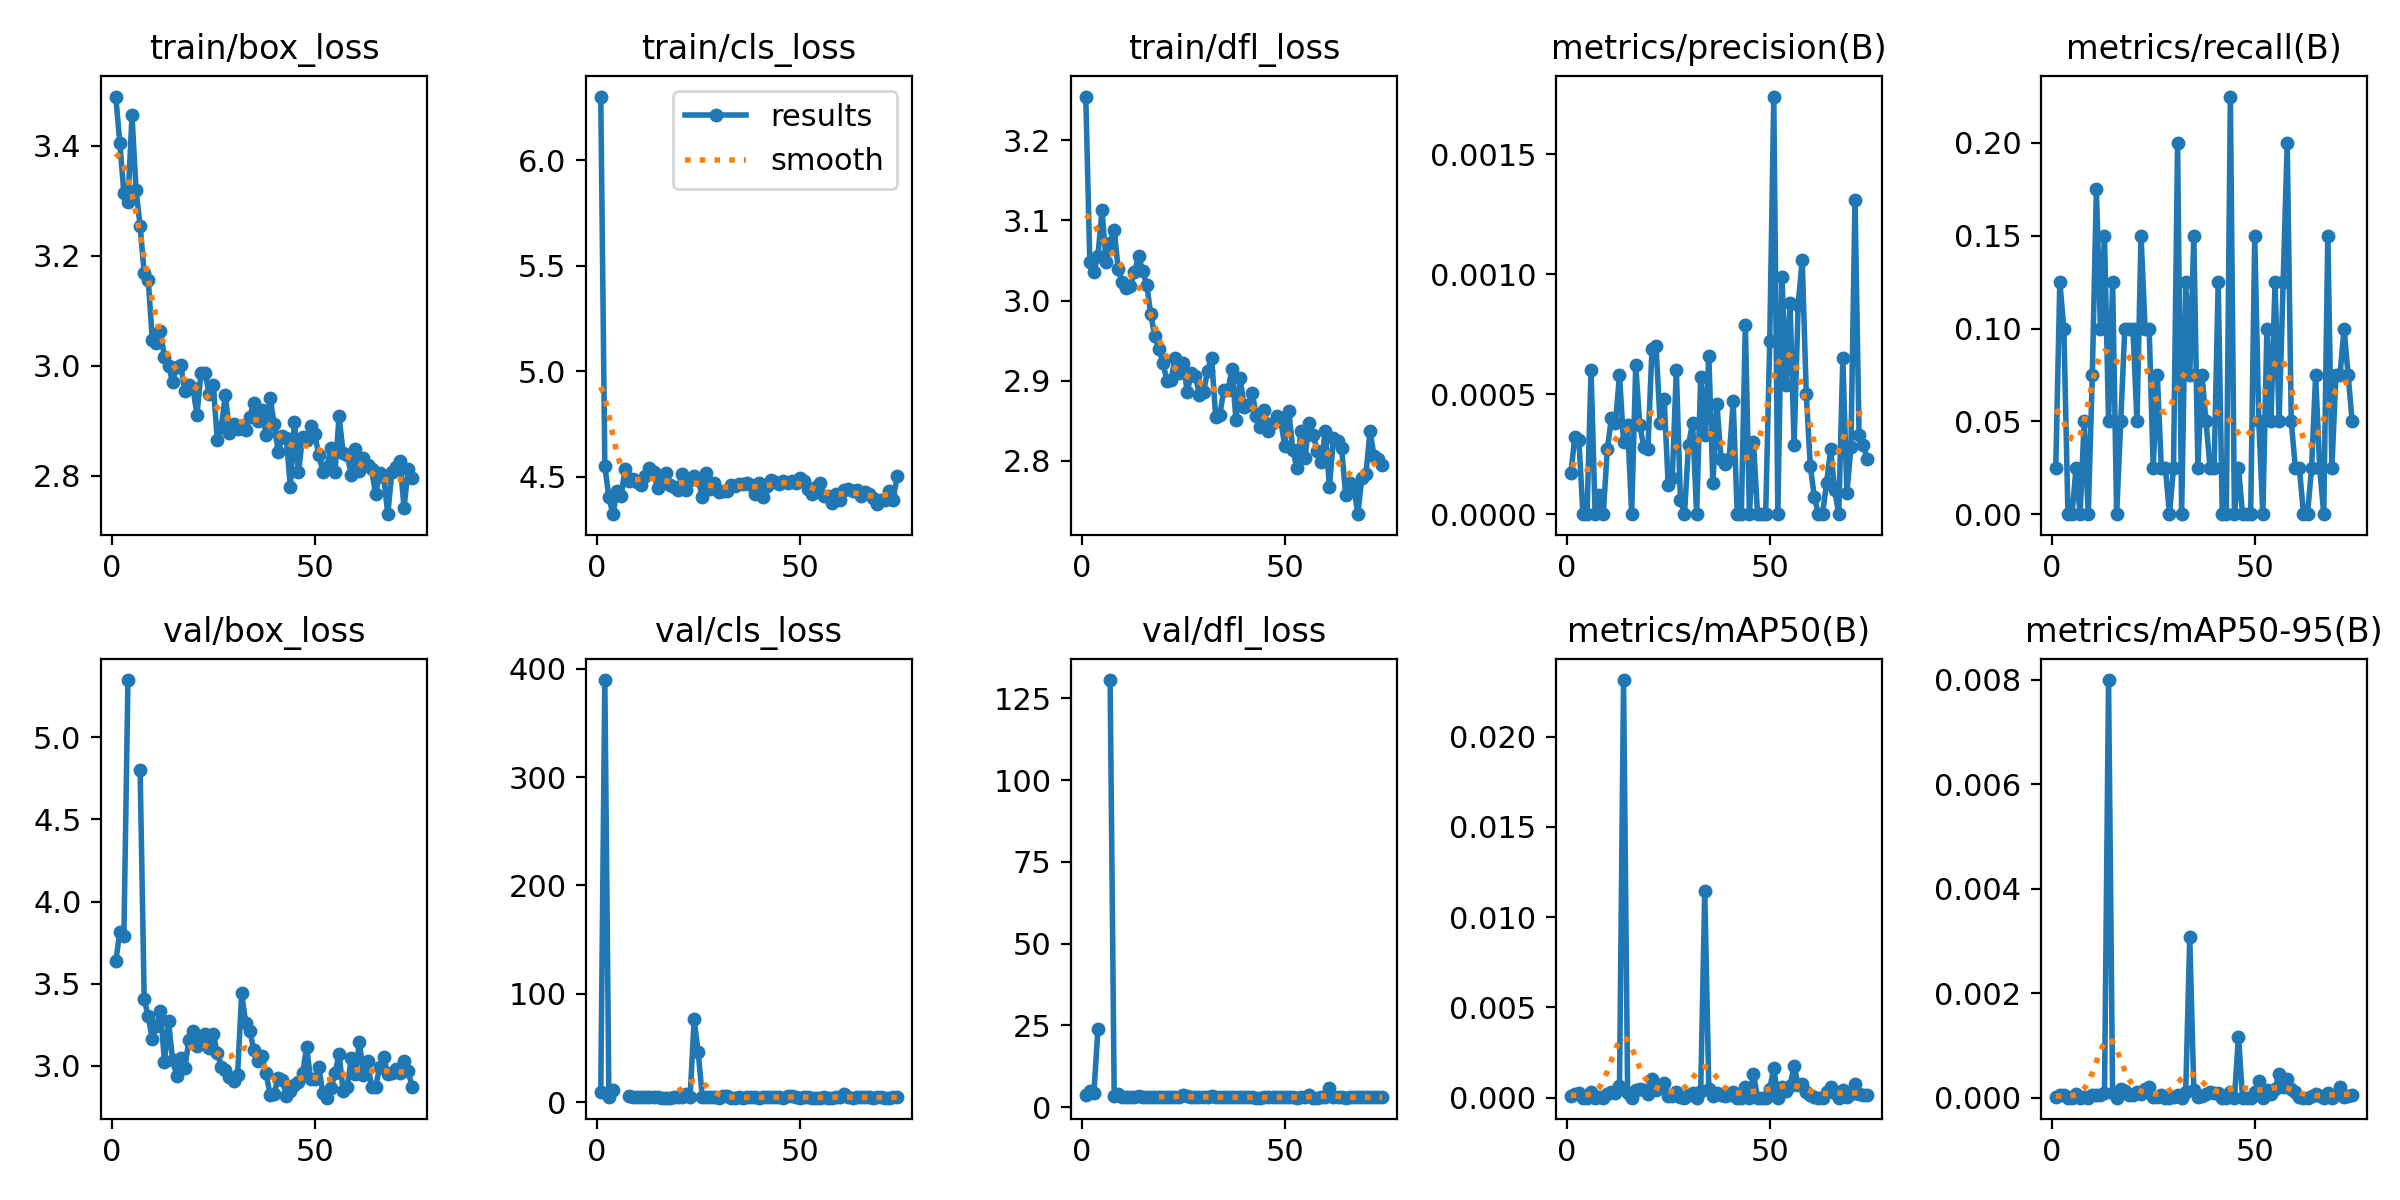

Values plotted in this chart, from the file beside it:
epoch, time, train/box_loss, train/cls_loss, train/dfl_loss, metrics/precision(B), metrics/recall(B), metrics/mAP50(B), metrics/mAP50-95(B), val/box_loss, val/cls_loss, val/dfl_loss, lr/pg0, lr/pg1, lr/pg2
1, 19.13, 3.489, 6.301, 3.254, 0.00017, 0.025, 0.0001, 1e-05, 3.636, 9.826, 3.688, 0.0002032, 0.0002032, 0.0002032
2, 37.63, 3.405, 4.55, 3.048, 0.00032, 0.125, 0.00021, 5e-05, 3.815, 389.5, 4.893, 0.0004095, 0.0004095, 0.0004095
3, 55.56, 3.314, 4.404, 3.036, 0.00031, 0.1, 0.00025, 6e-05, 3.79, 5.123, 4.292, 0.0006138, 0.0006138, 0.0006138
4, 73.59, 3.298, 4.324, 3.056, 0, 0, 0, 0, 5.347, 11.54, 23.94, 0.000816, 0.000816, 0.000816
5, 91.13, 3.455, 4.435, 3.112, 0, 0, 0, 0, nan, nan, nan, 0.001016, 0.001016, 0.001016
6, 108.7, 3.319, 4.409, 3.049, 0.0006, 0.025, 0.00033, 7e-05, nan, nan, nan, 0.001214, 0.001214, 0.001214
7, 126.4, 3.255, 4.54, 3.072, 0, 0, 0, 0, 4.801, inf, 130.5, 0.00141, 0.00141, 0.00141
8, 144.1, 3.168, 4.483, 3.088, 8e-05, 0.05, 5e-05, 1e-05, 3.404, 6.17, 3.43, 0.001604, 0.001604, 0.001604
9, 161.7, 3.156, 4.489, 3.039, 0, 0, 0, 0, 3.302, 4.758, 3.944, 0.001601, 0.001601, 0.001601
10, 179.2, 3.046, 4.474, 3.023, 0.00027, 0.075, 0.00019, 6e-05, 3.161, 4.682, 3.128, 0.001593, 0.001593, 0.001593
11, 197, 3.041, 4.46, 3.015, 0.0004, 0.175, 0.00031, 5e-05, 3.243, 4.629, 3.099, 0.001584, 0.001584, 0.001584
12, 214.5, 3.062, 4.506, 3.018, 0.00038, 0.1, 0.00024, 6e-05, 3.334, 4.488, 3.117, 0.001576, 0.001576, 0.001576
13, 232, 3.015, 4.54, 3.036, 0.00058, 0.15, 0.00063, 8e-05, 3.025, 4.501, 3.179, 0.001568, 0.001568, 0.001568
14, 249.5, 2.999, 4.523, 3.055, 0.0003, 0.05, 0.02313, 0.00799, 3.272, 4.515, 3.439, 0.00156, 0.00156, 0.00156
15, 266.9, 2.971, 4.445, 3.037, 0.00037, 0.125, 0.00026, 8e-05, 3.034, 4.377, 3.275, 0.001551, 0.001551, 0.001551
16, 284.5, 2.998, 4.484, 3.02, 0, 0, 0, 0, 2.941, 4.311, 3.146, 0.001543, 0.001543, 0.001543
17, 301.7, 3.002, 4.518, 2.983, 0.00062, 0.05, 0.0004, 0.00016, 3.046, 4.293, 3.136, 0.001535, 0.001535, 0.001535
18, 319.2, 2.954, 4.461, 2.955, 0.00037, 0.1, 0.00049, 0.00013, 2.988, 4.356, 3.052, 0.001527, 0.001527, 0.001527
19, 337.4, 2.965, 4.452, 2.94, 0.00028, 0.1, 0.00045, 5e-05, 3.155, 4.41, 3.155, 0.001518, 0.001518, 0.001518
20, 355.3, 2.96, 4.436, 2.923, 0.00027, 0.1, 0.00018, 6e-05, 3.209, 4.392, 3.206, 0.00151, 0.00151, 0.00151
21, 372.7, 2.911, 4.515, 2.9, 0.00069, 0.05, 0.00103, 0.0001, 3.124, 4.434, 3.181, 0.001502, 0.001502, 0.001502
22, 390.1, 2.987, 4.436, 2.901, 0.0007, 0.15, 0.00042, 7e-05, 3.166, 7.195, 3.082, 0.001494, 0.001494, 0.001494
23, 407.5, 2.987, 4.486, 2.928, 0.00038, 0.1, 0.00066, 0.00017, 3.194, 4.691, 3.23, 0.001485, 0.001485, 0.001485
24, 424.8, 2.949, 4.503, 2.909, 0.00048, 0.1, 0.0008, 0.0002, 3.106, 76.44, 3.167, 0.001477, 0.001477, 0.001477
25, 442.2, 2.965, 4.485, 2.922, 0.00012, 0.025, 7e-05, 1e-05, 3.195, 46.04, 3.885, 0.001469, 0.001469, 0.001469
26, 459.7, 2.865, 4.406, 2.886, 0.00015, 0.075, 9e-05, 1e-05, 3.081, 5.01, 3.318, 0.001461, 0.001461, 0.001461
27, 477, 2.889, 4.519, 2.91, 0.0006, 0.025, 0.00032, 6e-05, 2.995, 4.474, 3.102, 0.001452, 0.001452, 0.001452
28, 494.5, 2.947, 4.442, 2.906, 6e-05, 0.025, 3e-05, 0, 2.973, 4.785, 3.108, 0.001444, 0.001444, 0.001444
29, 511.8, 2.878, 4.473, 2.882, 0, 0, 0, 0, 2.934, 4.43, 3.08, 0.001436, 0.001436, 0.001436
30, 529.1, 2.894, 4.427, 2.886, 0.00029, 0.025, 0.00016, 2e-05, 2.908, 4.258, 3.119, 0.001428, 0.001428, 0.001428
31, 546.6, 2.884, 4.434, 2.913, 0.00038, 0.2, 0.00027, 5e-05, 2.943, 5.324, 3.015, 0.001419, 0.001419, 0.001419
32, 564.7, 2.886, 4.433, 2.928, 0, 0, 0, 0, 3.441, 5.576, 3.28, 0.001411, 0.001411, 0.001411
33, 589, 2.884, 4.462, 2.854, 0.00057, 0.125, 0.00036, 0.0001, 3.262, 4.249, 3.173, 0.001403, 0.001403, 0.001403
34, 613.2, 2.907, 4.459, 2.858, 0.00033, 0.075, 0.01144, 0.00307, 3.213, 4.306, 3.126, 0.001395, 0.001395, 0.001395
35, 637.7, 2.932, 4.466, 2.888, 0.00066, 0.15, 0.00049, 0.00014, 3.099, 4.378, 3.105, 0.001386, 0.001386, 0.001386
36, 661.8, 2.9, 4.465, 2.888, 0.00013, 0.025, 8e-05, 1e-05, 3.029, 4.335, 3.082, 0.001378, 0.001378, 0.001378
37, 684.9, 2.92, 4.47, 2.914, 0.00046, 0.075, 0.00025, 4e-05, 3.059, 4.412, 3.183, 0.00137, 0.00137, 0.00137
38, 708.6, 2.875, 4.462, 2.851, 0.00023, 0.05, 0.00013, 7e-05, 2.957, 4.539, 3.093, 0.001362, 0.001362, 0.001362
39, 731.9, 2.942, 4.42, 2.904, 0.00021, 0.025, 0.00011, 0.0001, 2.825, 4.453, 3.021, 0.001353, 0.001353, 0.001353
40, 754.8, 2.895, 4.471, 2.868, 0.00023, 0.025, 0.00013, 9e-05, 2.832, 4.312, 3.008, 0.001345, 0.001345, 0.001345
41, 778.1, 2.843, 4.404, 2.87, 0.00047, 0.125, 0.0003, 8e-05, 2.928, 4.53, 3.075, 0.001337, 0.001337, 0.001337
42, 801.3, 2.871, 4.456, 2.885, 0, 0, 0, 0, 2.914, 4.517, 3.051, 0.001329, 0.001329, 0.001329
43, 824.2, 2.868, 4.485, 2.856, 0, 0, 0, 0, 2.819, 4.687, 2.951, 0.00132, 0.00132, 0.00132
44, 847.8, 2.779, 4.476, 2.842, 0.00079, 0.225, 0.00058, 0.00011, 2.848, 4.458, 2.918, 0.001312, 0.001312, 0.001312
45, 870.9, 2.898, 4.468, 2.864, 0, 0, 0, 0, 2.884, 4.517, 2.972, 0.001304, 0.001304, 0.001304
46, 893.5, 2.806, 4.482, 2.838, 0.0003, 0.025, 0.00133, 0.00117, 2.901, 4.302, 2.989, 0.001296, 0.001296, 0.001296
47, 916.8, 2.87, 4.471, 2.847, 0, 0, 0, 0, 2.955, 5.891, 3.03, 0.001287, 0.001287, 0.001287
48, 939.9, 2.864, 4.479, 2.856, 0, 0, 0, 0, 3.113, 6.011, 3.077, 0.001279, 0.001279, 0.001279
49, 962.9, 2.891, 4.471, 2.851, 0, 0, 0, 0, 2.918, 4.445, 3.02, 0.001271, 0.001271, 0.001271
50, 986.4, 2.876, 4.493, 2.819, 0.00072, 0.15, 0.00047, 0.0001, 2.922, 4.237, 2.972, 0.001263, 0.001263, 0.001263
51, 1010, 2.838, 4.479, 2.862, 0.00174, 0.05, 0.00165, 0.00032, 2.993, 4.378, 3.073, 0.001254, 0.001254, 0.001254
52, 1032, 2.807, 4.441, 2.814, 0, 0, 0, 0, 2.834, 4.685, 3, 0.001246, 0.001246, 0.001246
53, 1055, 2.816, 4.421, 2.791, 0.00099, 0.1, 0.00058, 0.00014, 2.807, 4.357, 2.965, 0.001238, 0.001238, 0.001238
54, 1076, 2.85, 4.454, 2.837, 0.00054, 0.05, 0.00036, 7e-05, 2.865, 4.297, 2.992, 0.00123, 0.00123, 0.00123
55, 1098, 2.807, 4.473, 2.804, 0.00088, 0.125, 0.00065, 0.00017, 2.956, 4.295, 3.046, 0.001221, 0.001221, 0.001221
56, 1119, 2.908, 4.411, 2.847, 0.00029, 0.05, 0.00178, 0.00046, 3.072, 4.557, 3.621, 0.001213, 0.001213, 0.001213
57, 1140, 2.841, 4.41, 2.832, 0.00087, 0.125, 0.00069, 0.0002, 2.847, 4.298, 2.962, 0.001205, 0.001205, 0.001205
58, 1162, 2.838, 4.376, 2.813, 0.00106, 0.2, 0.00073, 0.00035, 2.873, 4.355, 2.969, 0.001197, 0.001197, 0.001197
59, 1183, 2.802, 4.421, 2.798, 0.0005, 0.05, 0.00029, 0.00017, 3.047, 4.389, 3.222, 0.001188, 0.001188, 0.001188
60, 1204, 2.848, 4.391, 2.838, 0.0002, 0.025, 0.00014, 0.0001, 2.954, 4.498, 3.026, 0.00118, 0.00118, 0.00118
... 14 more rows
